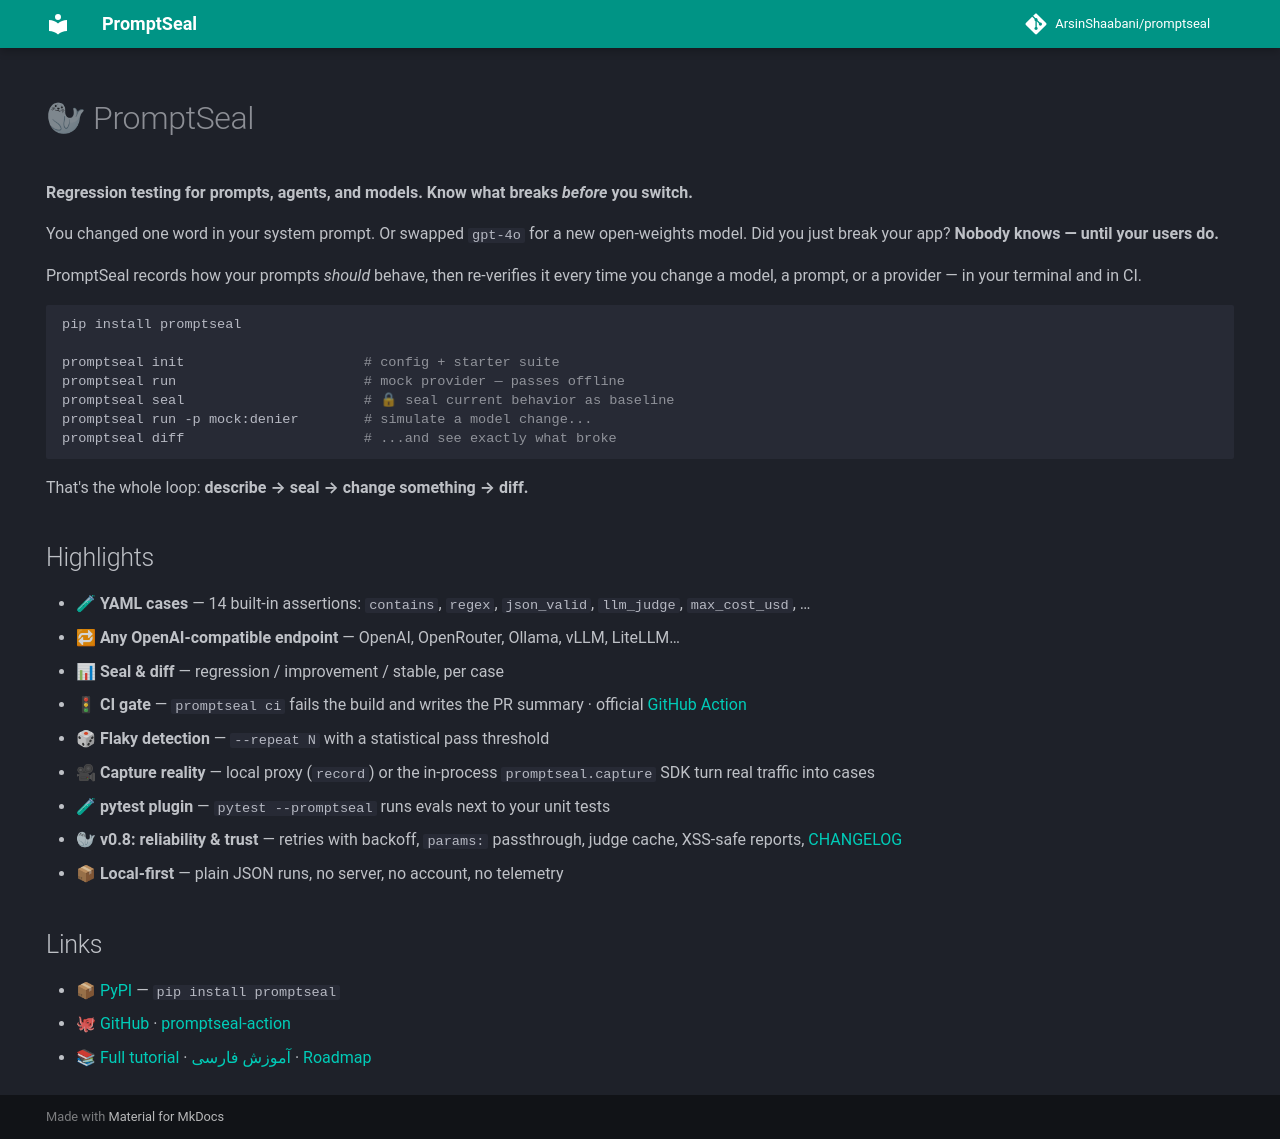

repository: ArsinShaabani/promptseal · page: index.html · generator: mkdocs

---
hide:
  - navigation
  - toc
---

# 🦭 PromptSeal

**Regression testing for prompts, agents, and models. Know what breaks *before* you switch.**

You changed one word in your system prompt. Or swapped `gpt-4o` for a new open-weights
model. Did you just break your app? **Nobody knows — until your users do.**

PromptSeal records how your prompts *should* behave, then re-verifies it every time
you change a model, a prompt, or a provider — in your terminal and in CI.

```bash
pip install promptseal

promptseal init                      # config + starter suite
promptseal run                       # mock provider — passes offline
promptseal seal                      # 🔒 seal current behavior as baseline
promptseal run -p mock:denier        # simulate a model change...
promptseal diff                      # ...and see exactly what broke
```

That's the whole loop: **describe → seal → change something → diff.**

## Highlights

- 🧪 **YAML cases** — 14 built-in assertions: `contains`, `regex`, `json_valid`,
  `llm_judge`, `max_cost_usd`, …
- 🔁 **Any OpenAI-compatible endpoint** — OpenAI, OpenRouter, Ollama, vLLM, LiteLLM…
- 📊 **Seal & diff** — regression / improvement / stable, per case
- 🚦 **CI gate** — `promptseal ci` fails the build and writes the PR summary ·
  official [GitHub Action](https://github.com/ArsinShaabani/promptseal-action)
- 🎲 **Flaky detection** — `--repeat N` with a statistical pass threshold
- 🎥 **Capture reality** — local proxy (`record`) or the in-process
  `promptseal.capture` SDK turn real traffic into cases
- 🧪 **pytest plugin** — `pytest --promptseal` runs evals next to your unit tests
- 🦭 **v0.8: reliability & trust** — retries with backoff, `params:` passthrough,
  judge cache, XSS-safe reports, [CHANGELOG](https://github.com/ArsinShaabani/promptseal/blob/main/CHANGELOG.md)
- 📦 **Local-first** — plain JSON runs, no server, no account, no telemetry

## Links

- 📦 [PyPI](https://pypi.org/project/promptseal/) — `pip install promptseal`
- 🐙 [GitHub](https://github.com/ArsinShaabani/promptseal) ·
  [promptseal-action](https://github.com/ArsinShaabani/promptseal-action)
- 📚 [Full tutorial](tutorial.md) · [آموزش فارسی](tutorial.fa.md) ·
  [Roadmap](roadmap.md)
